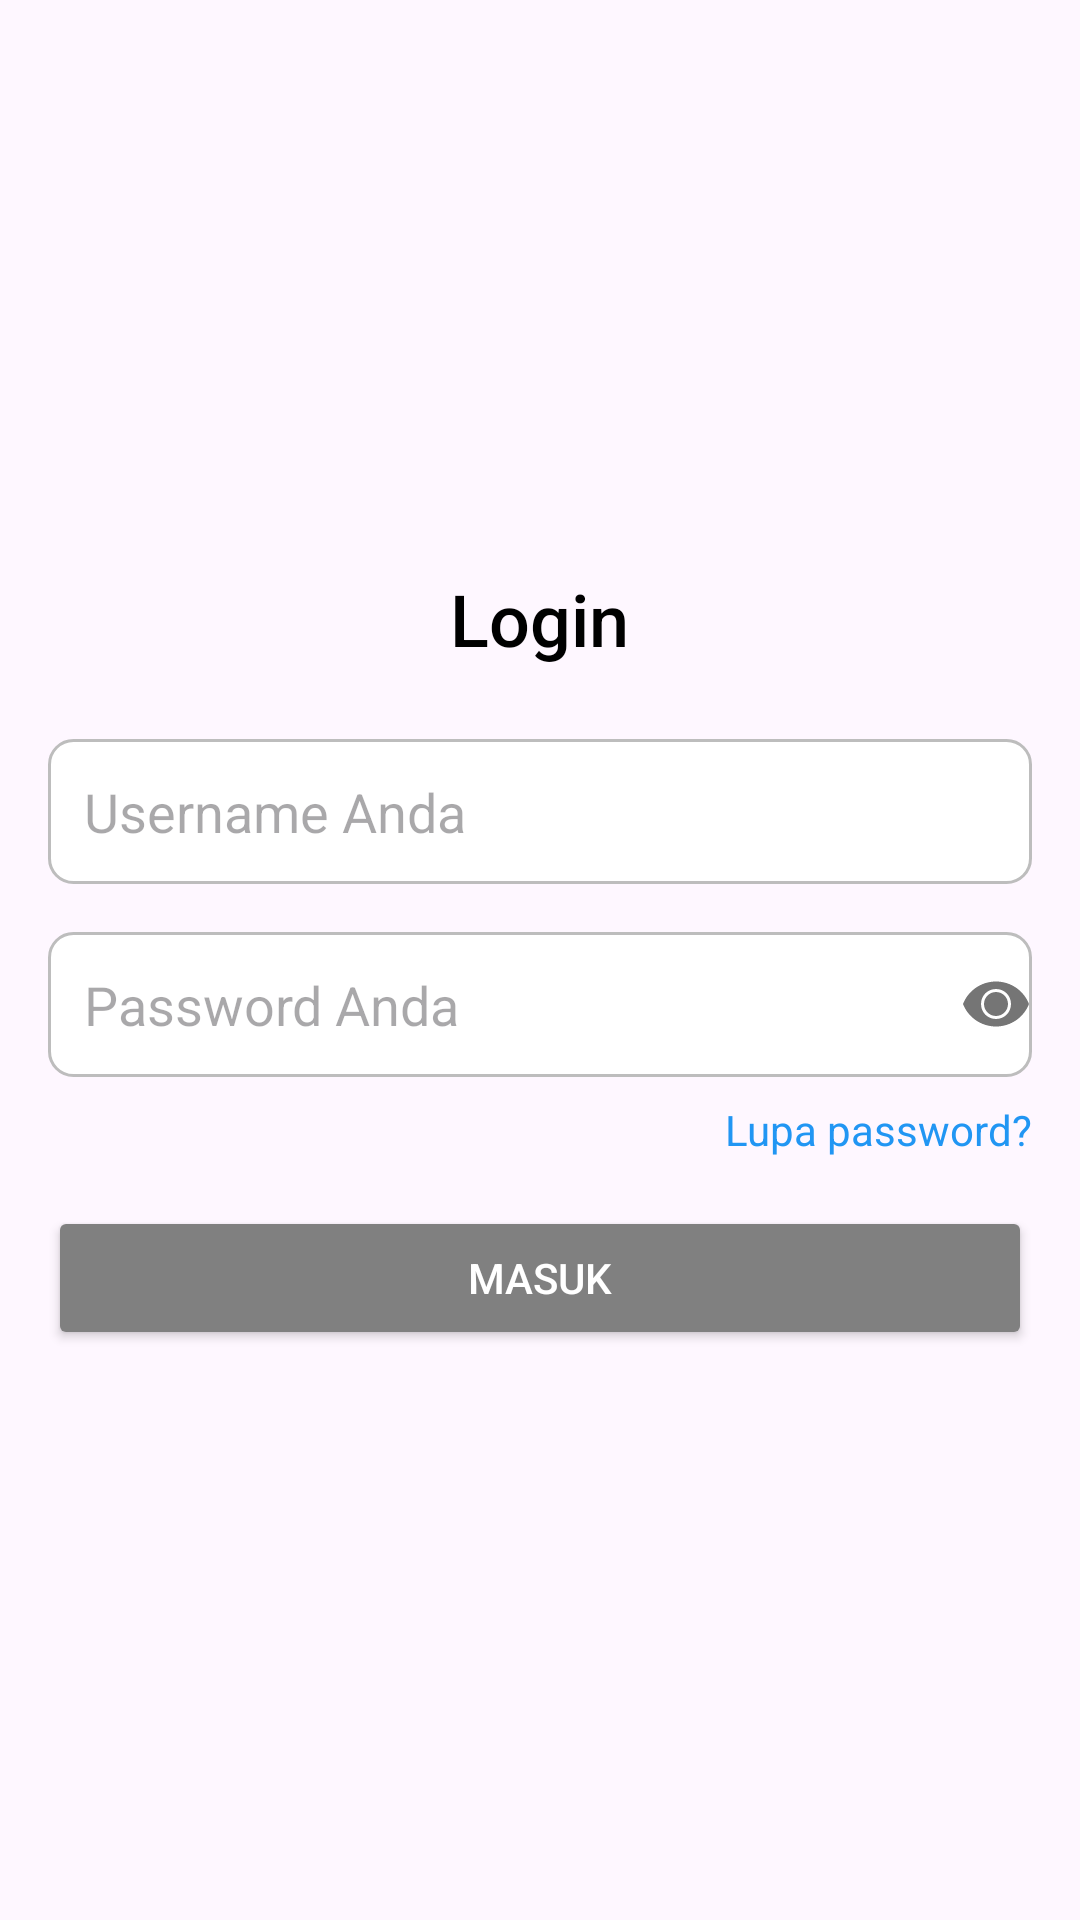

Reconstruct the res/layout file that produces this screen, plus the resources it refers to.
<!-- AndroidManifest.xml: application theme Theme.TechnicalTestAlfagiftProject -->
<!-- res/layout/activity_login.xml -->
<?xml version="1.0" encoding="utf-8"?>
<LinearLayout
    xmlns:android="http://schemas.android.com/apk/res/android"
    xmlns:tools="http://schemas.android.com/tools"
    android:layout_width="match_parent"
    android:layout_height="match_parent"
    android:orientation="vertical"
    android:padding="@dimen/default_padding"
    android:gravity="center"
    tools:context=".LoginActivity">

    <TextView
        android:id="@+id/titleText"
        android:layout_width="wrap_content"
        android:layout_height="wrap_content"
        android:text="Login"
        android:textSize="@dimen/title_text_size"
        android:fontFamily="sans-serif-medium"
        android:textColor="@color/title_color"
        android:layout_marginBottom="@dimen/title_margin_bottom"
        android:gravity="center"
        android:textAlignment="center"/>

    <EditText
        android:id="@+id/emailInput"
        android:layout_width="match_parent"
        android:layout_height="wrap_content"
        android:hint="Username Anda"
        android:inputType="textEmailAddress"
        android:padding="@dimen/input_padding"
        android:background="@drawable/input_background"
        android:layout_marginBottom="@dimen/input_margin_bottom"/>

    <RelativeLayout
        android:layout_width="match_parent"
        android:layout_height="wrap_content">

        <EditText
            android:id="@+id/passwordInput"
            android:layout_width="match_parent"
            android:layout_height="wrap_content"
            android:hint="Password Anda"
            android:inputType="textPassword"
            android:padding="@dimen/input_padding"
            android:background="@drawable/input_background"/>

        <ImageView
            android:id="@+id/passwordToggle"
            android:layout_width="24dp"
            android:layout_height="24dp"
            android:layout_alignParentEnd="true"
            android:layout_centerVertical="true"
            android:src="@drawable/ic_eye"
            android:contentDescription="Toggle Password Visibility"/>
    </RelativeLayout>

    <TextView
        android:id="@+id/forgotPassword"
        android:layout_width="wrap_content"
        android:layout_height="wrap_content"
        android:text="Lupa password?"
        android:textColor="@color/link_color"
        android:layout_marginTop="@dimen/link_margin_top"
        android:layout_gravity="end"/>

    <Button
        android:id="@+id/loginButton"
        android:layout_width="match_parent"
        android:layout_height="wrap_content"
        android:text="MASUK"
        android:layout_marginTop="@dimen/button_margin_top"
        android:backgroundTint="@color/button_color"
        android:textColor="@android:color/white"/>
</LinearLayout>
<!-- resources referenced by this layout -->
<resources>
  <color name="button_color">#808080</color>
  <color name="link_color">#2196F3</color>
  <color name="title_color">#000000</color>
  <dimen name="button_margin_top">16dp</dimen>
  <dimen name="default_padding">16dp</dimen>
  <dimen name="input_margin_bottom">16dp</dimen>
  <dimen name="input_padding">12dp</dimen>
  <dimen name="link_margin_top">8dp</dimen>
  <dimen name="title_margin_bottom">24dp</dimen>
  <dimen name="title_text_size">24sp</dimen>
  <!-- drawable ic_eye (drawable) -->
  <?xml version="1.0" encoding="utf-8"?>
  <vector xmlns:android="http://schemas.android.com/apk/res/android"
      android:width="24dp"
      android:height="24dp"
      android:viewportWidth="24.0"
      android:viewportHeight="24.0">
      <path
          android:fillColor="#757575"
          android:pathData="M12,4.5C7,4.5 2.7,7.6 1,12c1.7,4.4 6,7.5 11,7.5s9.3,-3.1 11,-7.5c-1.7,-4.4 -6,-7.5 -11,-7.5zM12,17c-2.8,0 -5,-2.2 -5,-5s2.2,-5 5,-5 5,2.2 5,5 -2.2,5 -5,5zM12,8c-2.2,0 -4,1.8 -4,4s1.8,4 4,4 4,-1.8 4,-4 -1.8,-4 -4,-4z" />
  </vector>
  <!-- drawable input_background (drawable) -->
  <?xml version="1.0" encoding="utf-8"?>
  <shape xmlns:android="http://schemas.android.com/apk/res/android">
      <solid android:color="#FFFFFF" />
      <stroke android:width="1dp" android:color="#BDBDBD" />
      <corners android:radius="8dp" />
  </shape>
  <style name="Theme.TechnicalTestAlfagiftProject" parent="Base.Theme.TechnicalTestAlfagiftProject" />
  <style name="Base.Theme.TechnicalTestAlfagiftProject" parent="Theme.Material3.DayNight.NoActionBar">
          
          
      </style>
</resources>
